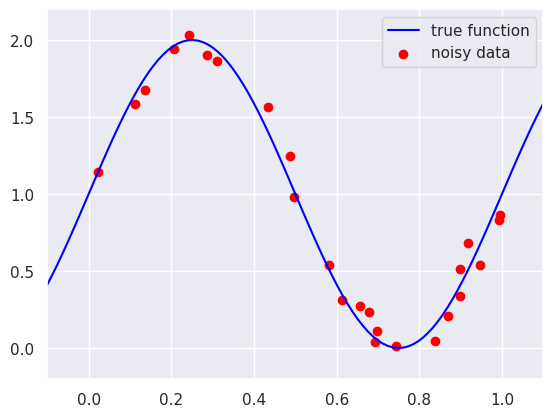
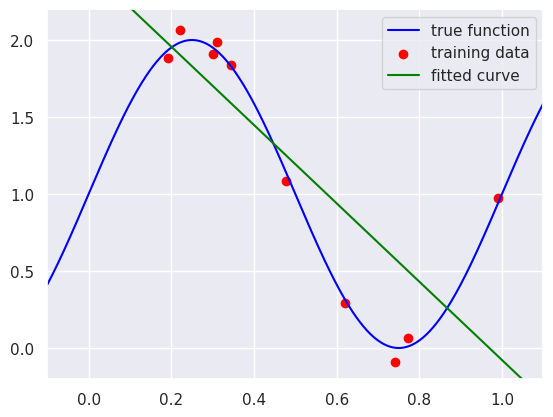
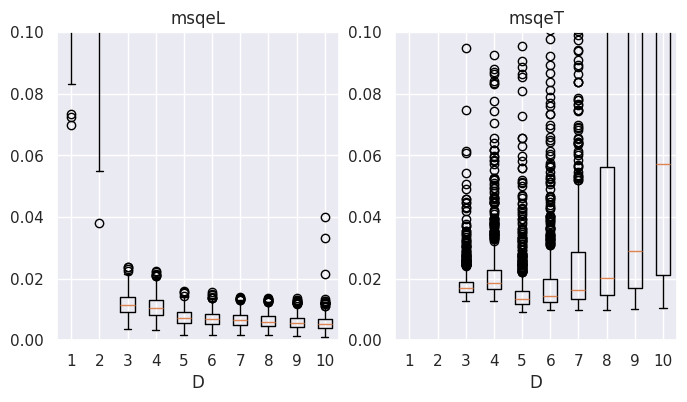
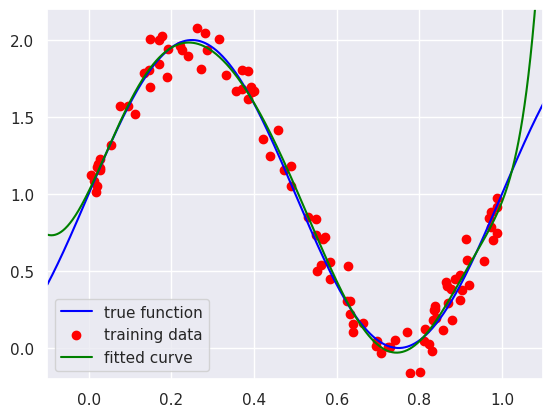
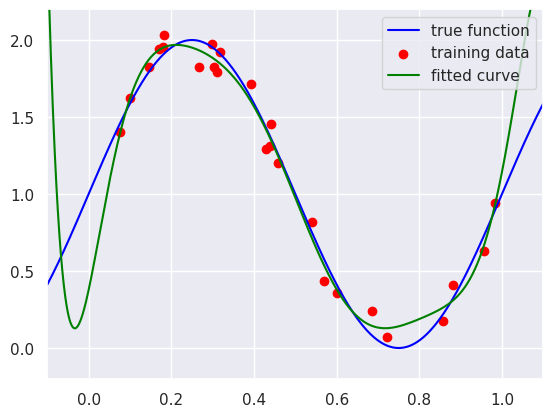
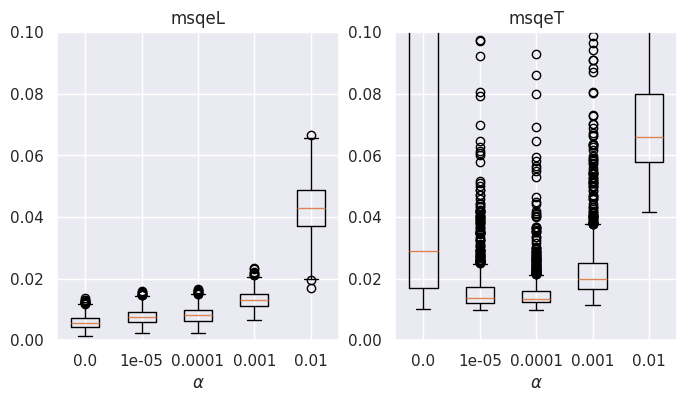

Write Python code to recreate these figures, in order.
# 準備あれこれ
import numpy as np
import matplotlib.pyplot as plt
import pandas as pd
import seaborn
seaborn.set()

### データを生成する関数
#
def generateData(N, trueFunc=False, seed=None, sigma=0.0):

    if trueFunc:
        x = np.linspace(-0.1, 1.1, num=N)
        y = np.sin(2*np.pi*x) + 1
    else:
        # 乱数生成器
        rng = np.random.default_rng(seed)
        x = rng.uniform(0.0, 1.0, N)
        y = np.sin(2*np.pi*x) + 1 + sigma*rng.standard_normal(N)

    return x, y

x_true, y_true  = generateData(100, trueFunc=True)
x_noisy, y_noisy = generateData(25, sigma=0.1)
fig, ax = plt.subplots()
ax.set_xlim(-0.1, 1.1)
ax.set_ylim(-0.2, 2.2)
ax.plot(x_true, y_true, color='blue', label='true function')
ax.scatter(x_noisy, y_noisy, color='red', label='noisy data')
ax.legend()
plt.show()

##### 1, x, x^2, x^3, ..., x^D をならべたデータ行列（N x (D+1)）をつくる
#
def makeDataMatrix(x, D):

    N = x.shape[0]
    X = np.zeros((N, D+1))
    X[:, 0] = 1
    for d in range(1, D+1):
        X[:, d] = x**d

    return X

### 線形回帰
#
def LinearRegression(X, y):
    # 正規方程式の左辺の行列を A とする
    A = X.T @ X
    # 正規方程式の右辺のベクトルを b とする
    b = X.T @ y
    # np.linalg.solve を使って正規方程式を解き，解を w とする
    w = np.linalg.solve(A, b)
    return w

# 実験条件
NL, NT = 10, 1000 # 学習データ数，テストデータ数
sig = 0.1 # ノイズの標準偏差
D = 1 # 多項式次数

# 学習データを作って多項式回帰
xL, yL = generateData(NL, sigma=sig)
XL = makeDataMatrix(xL, D)
w = LinearRegression(XL, yL)
yL_est = XL @ w
msqeL = np.mean((yL - yL_est)**2)

# テストデータを作って予測
xT, yT = generateData(NT, sigma=sig)
XT = makeDataMatrix(xT, D)
yT_est = XT @ w
msqeT = np.mean((yT - yT_est)**2)

## グラフを描く
#
x_true, y_true = generateData(1000, trueFunc=True)
X_true = makeDataMatrix(x_true, D)
y_est = X_true @ w
fig, ax = plt.subplots()
ax.set_xlim(-0.1, 1.1)
ax.set_ylim(-0.2, 2.2)
ax.plot(x_true, y_true, color='blue', label='true function')
ax.scatter(xL, yL, color='red', label='training data')
ax.plot(x_true, y_est, color='green', label='fitted curve')
ax.legend()
plt.show()

# 試行ごとの平均二乗誤差の平均を表示
print(f'D = {D}, msqeL = {msqeL:.5f}, msqeT = {msqeT:.5f}')

# 実験条件
Dlist = [1, 2, 3, 4, 5, 6, 7, 8, 9, 10] # 多項式次数
Ntrial = 1000 # 試行回数
NL, NT = 25, 1000 # 学習データ数，テストデータ数
sig = 0.1 # ノイズの標準偏差

msqeL = np.zeros((len(Dlist), Ntrial))
msqeT = np.zeros((len(Dlist), Ntrial))

for i, D in enumerate(Dlist):
    for n in range(Ntrial):
        xL, yL = generateData(NL, sigma=0.1, seed=2*n)
        XL = makeDataMatrix(xL, D)
        w = LinearRegression(XL, yL)
        yL_est = XL @ w
        msqeL[i, n] = np.mean((yL - yL_est)**2)
        xT, yT = generateData(NT, sigma=0.1, seed=2*n+1)
        XT = makeDataMatrix(xT, D)
        yT_est = XT @ w
        msqeT[i, n] = np.mean((yT - yT_est)**2)
    eL, eT = np.mean(msqeL[i, :]), np.mean(msqeT[i, :])
    print(f'# D = {D}, msqeL = {eL:.4g}, msqeT = {eT:.4g}')

fig, ax = plt.subplots(1, 2, figsize=(8, 4))
ax[0].boxplot(msqeL.T)
ax[0].set_xticklabels(Dlist)
ax[0].set_ylim(0, 0.1)
ax[0].set_xlabel('D')
ax[0].set_title('msqeL')
ax[1].boxplot(msqeT.T)
ax[1].set_xticklabels(Dlist)
ax[1].set_ylim(0, 0.1)
ax[1].set_xlabel('D')
ax[1].set_title('msqeT')
plt.show()

# 実験条件
NL, NT = 100, 1000 # 学習データ数，テストデータ数
sig = 0.1 # ノイズの標準偏差
D = 9 # 多項式次数

# 学習データを作って多項式回帰
xL, yL = generateData(NL, sigma=sig)
XL = makeDataMatrix(xL, D)
w = LinearRegression(XL, yL)
yL_est = XL @ w
msqeL = np.mean((yL - yL_est)**2)

# テストデータを作って予測
xT, yT = generateData(NT, sigma=sig)
XT = makeDataMatrix(xT, D)
yT_est = XT @ w
msqeT = np.mean((yT - yT_est)**2)

## グラフを描く
#
x_true, y_true = generateData(1000, trueFunc=True)
X_true = makeDataMatrix(x_true, D)
y_est = X_true @ w
fig, ax = plt.subplots()
ax.set_xlim(-0.1, 1.1)
ax.set_ylim(-0.2, 2.2)
ax.plot(x_true, y_true, color='blue', label='true function')
ax.scatter(xL, yL, color='red', label='training data')
ax.plot(x_true, y_est, color='green', label='fitted curve')
ax.legend()
plt.show()

# 試行ごとの平均二乗誤差の平均を表示
print(f'D = {D}, msqeL = {msqeL:.5f}, msqeT = {msqeT:.5f}')

# 実験条件
NL, NT = 10, 1000 # 学習データ数，テストデータ数
sig = 0.1 # ノイズの標準偏差
Dlist = [1, 3, 5, 7, 9] # 多項式次数

for D in Dlist:
    xL, yL = generateData(NL, sigma=sig)
    XL = makeDataMatrix(xL, D)
    w = LinearRegression(XL, yL)
    print(f'D = {D}, w = {w}, ||w||^2 = {w @ w}')

### リッジ回帰
#
def RidgeRegression(X, y, lam, excludeBias=True):
    # 正規方程式の左辺の行列を A とする
    eyet = np.ones(X.shape[1])
    if excludeBias:
        eyet[0] = 0.0
    A = X.T @ X + lam * np.diag(eyet)
    # 正規方程式の右辺のベクトルを XTY とする
    b = X.T @ y
    #print(X.shape, A.shape, b.shape)
    # np.linalg.solve を使って正規方程式を解き，解を w とする
    w = np.linalg.solve(A, b)
    return w

# 実験条件
NL, NT = 25, 1000 # 学習データ数，テストデータ数
sig = 0.1 # ノイズの標準偏差
D = 9 # 多項式次数
alpha = 0.0 # 0.0, 0.0001, 0.001, 0.01, 0.1, 1.0

# 学習データを作って多項式回帰
xL, yL = generateData(NL, sigma=sig)
XL = makeDataMatrix(xL, D)
w = RidgeRegression(XL, yL, alpha)
yL_est = XL @ w
msqeL = np.mean((yL - yL_est)**2)

# テストデータを作って予測
xT, yT = generateData(NT, sigma=sig)
XT = makeDataMatrix(xT, D)
yT_est = XT @ w
msqeT = np.mean((yT - yT_est)**2)

## グラフを描く
#
x_true, y_true = generateData(1000, trueFunc=True)
X_true = makeDataMatrix(x_true, D)
y_est = X_true @ w
fig, ax = plt.subplots()
ax.set_xlim(-0.1, 1.1)
ax.set_ylim(-0.2, 2.2)
ax.plot(x_true, y_true, color='blue', label='true function')
ax.scatter(xL, yL, color='red', label='training data')
ax.plot(x_true, y_est, color='green', label='fitted curve')
ax.legend()
plt.show()

# 試行ごとの平均二乗誤差の平均を表示
print(f'D = {D}, alpha = {alpha}, msqeL = {msqeL:.5f}, msqeT = {msqeT:.5f}')

# 実験条件
D = 9
lamlist = [0.0, 0.00001, 0.0001, 0.001, 0.01] # 正則化パラメータ
Ntrial = 1000 # 試行回数
NL, NT = 25, 1000 # 学習データ数，テストデータ数
sig = 0.1 # ノイズの標準偏差

msqeL = np.zeros((len(lamlist), Ntrial))
msqeT = np.zeros((len(lamlist), Ntrial))

for i, lam in enumerate(lamlist):
    for n in range(Ntrial):
        xL, yL = generateData(NL, sigma=0.1, seed=2*n)
        XL = makeDataMatrix(xL, D)
        w = RidgeRegression(XL, yL, lam)
        yL_est = XL @ w
        msqeL[i, n] = np.mean((yL - yL_est)**2)
        xT, yT = generateData(NT, sigma=0.1, seed=2*n+1)
        XT = makeDataMatrix(xT, D)
        yT_est = XT @ w
        msqeT[i, n] = np.mean((yT - yT_est)**2)
    eL, eT = np.mean(msqeL[i, :]), np.mean(msqeT[i, :])
    print(f'# D = {D}, lam = {lam}, msqeL = {eL:.4g}, msqeT = {eT:.4g}')

fig, ax = plt.subplots(1, 2, figsize=(8, 4))
ax[0].boxplot(msqeL.T)
ax[0].set_xticklabels(lamlist)
ax[0].set_ylim(0, 0.1)
ax[0].set_xlabel(r'$\alpha$')
ax[0].set_title('msqeL')
ax[1].boxplot(msqeT.T)
ax[1].set_xticklabels(lamlist)
ax[1].set_ylim(0, 0.1)
ax[1].set_xlabel(r'$\alpha$')
ax[1].set_title('msqeT')
plt.show()